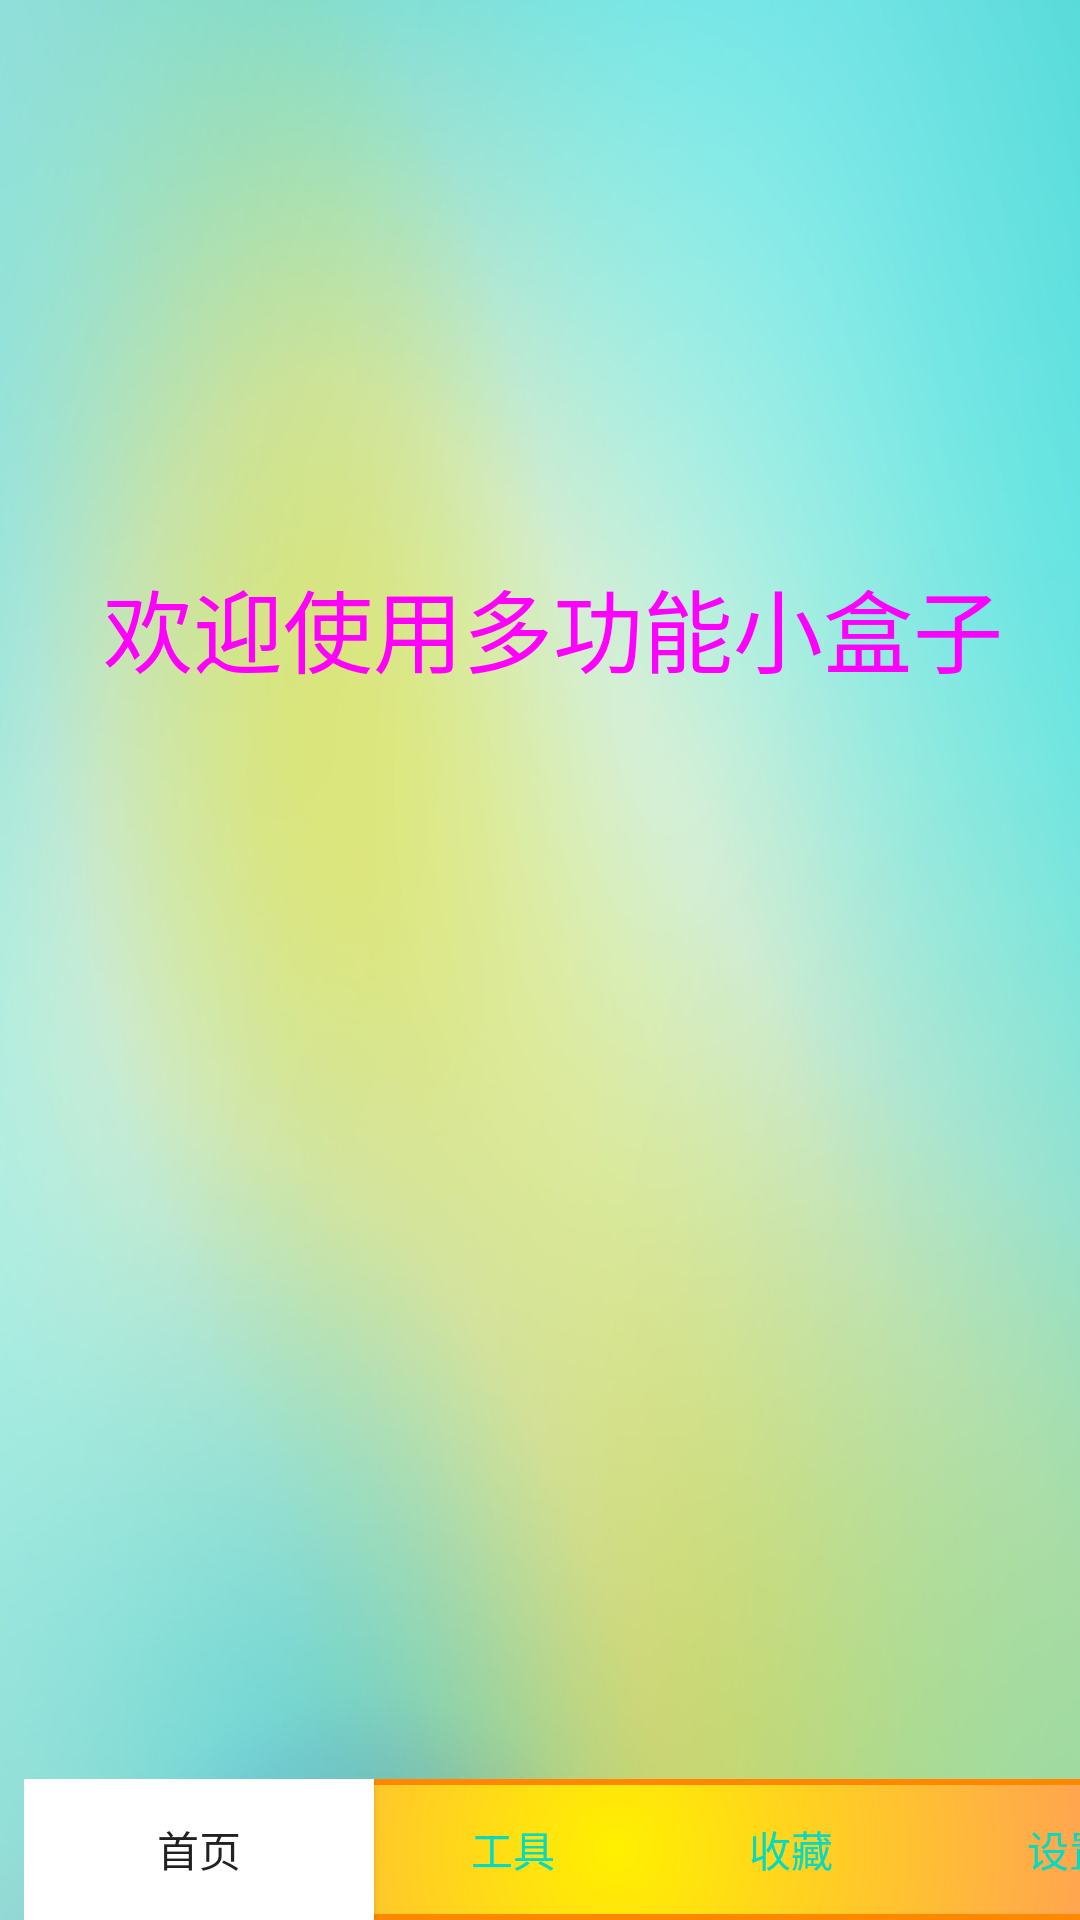

Produce the Android XML layout that renders to this screen, including the resource entries it uses.
<!-- AndroidManifest.xml: application theme AppTheme -->
<!-- res/layout/activity_main2.xml -->
<?xml version="1.0" encoding="utf-8"?>
<android.support.constraint.ConstraintLayout xmlns:android="http://schemas.android.com/apk/res/android"
    xmlns:app="http://schemas.android.com/apk/res-auto"
    xmlns:tools="http://schemas.android.com/tools"
    tools:ignore="LabelFor"
    android:layout_width="match_parent"
    android:layout_height="match_parent"
    android:background="@drawable/cc"
    tools:context="com.example.yangbin.myapp.Main2Activity">

    <LinearLayout
        android:background="@drawable/button_style"
        android:id="@+id/linearLayout"
        android:layout_width="395dp"
        android:layout_height="47dp"
        android:layout_marginStart="8dp"
        android:layout_marginEnd="8dp"
        android:orientation="horizontal"
        app:layout_constraintBottom_toBottomOf="parent"
        app:layout_constraintEnd_toEndOf="parent"
        app:layout_constraintHorizontal_bias="0.0"
        app:layout_constraintStart_toStartOf="parent"
        app:layout_constraintTop_toTopOf="parent"
        app:layout_constraintVertical_bias="1.0">

        <Button
            style="?android:attr/buttonBarStyle"
            android:id="@+id/home"
            android:layout_width="wrap_content"
            android:layout_height="wrap_content"
            android:background="#ffffff"
            android:layout_weight="1"
            android:text="@string/首页" />

        <Button
            android:id="@+id/tool"
            style="?android:attr/buttonBarButtonStyle"
            android:layout_width="wrap_content"
            android:layout_height="wrap_content"
            android:layout_weight="1"
            android:onClick="Tool"
            android:text="@string/工具" />

        <Button
            android:id="@+id/collect"
            style="?android:attr/buttonBarButtonStyle"
            android:layout_width="wrap_content"
            android:layout_height="wrap_content"
            android:layout_weight="1"
            android:onClick="Collect"
            android:text="@string/收藏" />

        <Button
            android:id="@+id/setting"
            style="?android:attr/buttonBarButtonStyle"
            android:layout_width="wrap_content"
            android:layout_height="wrap_content"
            android:layout_weight="1"
            android:onClick="Setting"
            android:text="@string/设置" />
    </LinearLayout>

    <TextView
        android:id="@+id/textView7"
        android:layout_width="388dp"
        android:layout_height="211dp"
        android:layout_marginStart="8dp"
        android:layout_marginBottom="8dp"
        android:text="欢迎使用多功能小盒子"
        android:textAlignment="center"
        android:textColor="#FF00FF"
        android:textSize="30sp"
        app:layout_constraintBottom_toTopOf="@+id/linearLayout"
        app:layout_constraintEnd_toEndOf="parent"
        app:layout_constraintStart_toStartOf="parent"
        app:layout_constraintTop_toTopOf="parent" />

</android.support.constraint.ConstraintLayout>
<!-- resources referenced by this layout -->
<resources>
  <!-- drawable button_style (drawable) -->
  <?xml version="1.0" encoding="utf-8"?>
  <shape xmlns:android="http://schemas.android.com/apk/res/android" android:shape="rectangle">
      <solid android:color="@android:color/black">
          
      </solid>
      <stroke
          android:width="2dp"
          android:color="@android:color/holo_orange_dark">
      </stroke>
  <corners
      android:bottomLeftRadius="20dp"
      android:bottomRightRadius="20dp"
      android:topLeftRadius="20dp"
      android:topRightRadius="20dp"
      android:radius="20dp">
  </corners>
  <gradient android:startColor="#fff000"
      android:centerColor="#ff00ff"
      android:endColor="#00ffff"
      android:gradientRadius="1000dp"
      android:type="radial"></gradient>
      <padding
          android:bottom="0dp"
          android:left="0dp"
          android:right="0dp"
          android:top="0dp">
      </padding>
  </shape>
  <!-- drawable cc: jpg bitmap (drawable, 52178 bytes) -->
  <style parent="Theme.AppCompat.Light.DarkActionBar" name="AppTheme">
      
      <item name="colorPrimary">@color/colorPrimary</item>
      <item name="colorPrimaryDark">@color/colorPrimaryDark</item>
      <item name="windowActionBar">false</item>
      <item name="windowNoTitle">true</item>
      <item name="colorAccent">@color/colorAccent</item>
  </style>
  <!-- not gathered from this repository: default colours our renderer supplied (Android Studio template values) -->
  <color name="colorPrimary">#FF6200EE</color>
  <color name="colorPrimaryDark">#FF3700B3</color>
  <color name="colorAccent">#FF03DAC5</color>
</resources>
